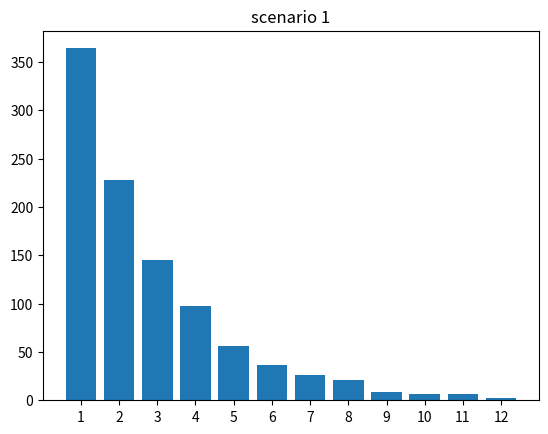
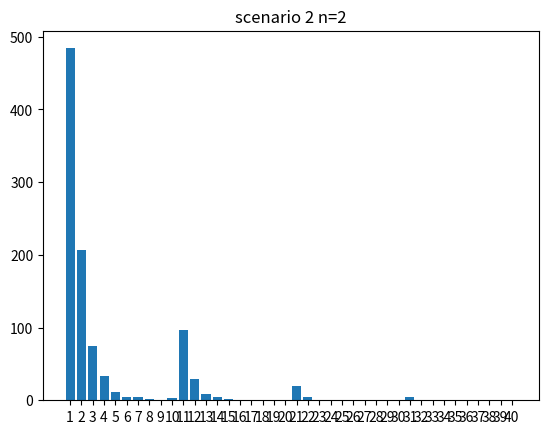
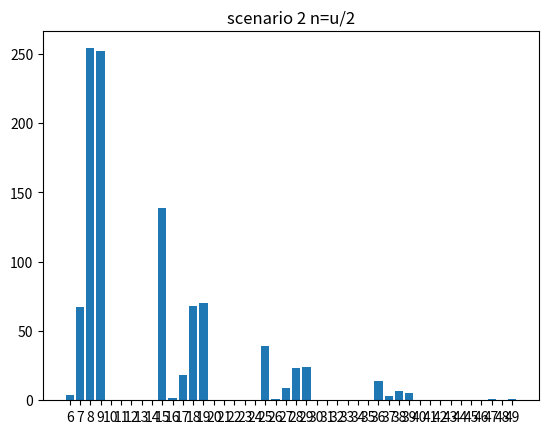
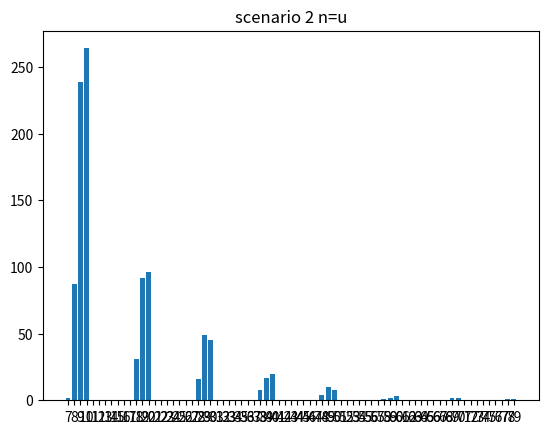
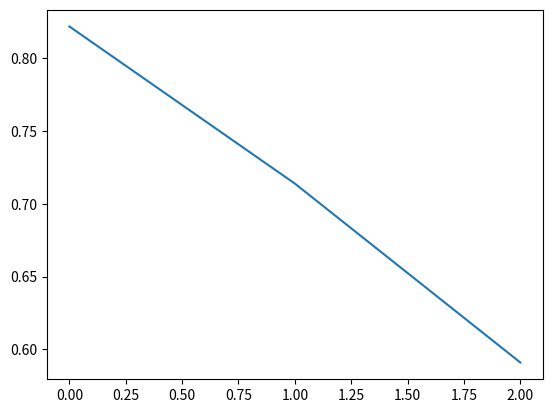

The script that saved these images, in order:
import random
import matplotlib.pyplot as plt
import numpy as np
import math
import seaborn as sbr


def random_choice(val1, val2, probability_of_val1):
    return val1 if random.random() < probability_of_val1 else val2


def El_vat(data):
    sum = 0
    for i in data:
        sum += i
    avg = sum / len(data)
    sum = 0
    for i in data:
        sum += (i - avg) ** 2
    var = (sum / (len(data)))
    return avg, var


def Election_p(p, n=0):
    slot = 0
    number_of_slots = 0
    round = 1
    k = 0

    # if(len(p)==10):
    #   for k in p:
    #        print(k)

    if (n == 0):
        n = len(p)
    while (slot != 1):
        slot = 0
        number_of_slots = number_of_slots + 1
        for i in range(n):
            if (k >= len(p)):
                k = 0
                round += 1
            slot = slot + random_choice(1, 0, p[k])
            # print("prawdopodobienstwo= "+str(p[k]))
            # k += 1
            # if i==10:
            #   break
        k += 1

    return number_of_slots, round


def probability_round_one(data_round):
    sum = 0
    for i in data_round:
        if i == 1:
            sum += 1
    res = sum / len(data_round)
    return res


j = 0
p = []
p2 = []
while (j < 1000):
    p.append(0.001)
    j = j + 1

for i in range(int(math.ceil(np.log2(1000)))):
    p2.append(1 / (2 ** (i + 1)))

j = 0
# listy dla danych o numerze slotu
data = []
data2 = []
data3 = []
data4 = []
# dane dla scenariusza 1
while (j < 1000):
    data.append(Election_p(p, 1000)[0])
    j += 1
# listy dla danych w której rundzie znaleziono lidera
data_round = []
data_round = []
data_round3 = []
data_round4 = []
# Uzupelnianie list z danymi
j = 0
# dane dla scenariusza n=2
while (j < 1000):
    data2.append(Election_p(p2, 2)[0])
    if (data2[j] % len(p2) > 0):
        data_round.append(int((data2[j] / len(p2)) + 1))
    else:
        data_round.append(data2[j] / len(p2))
    j += 1
j = 0
# n=u/2
while (j < 1000):
    data3.append(Election_p(p2, 500)[0])
    if ((data3[j] % len(p2)) > 0):
        data_round3.append(int((data3[j] / len(p2)) + 1))
    else:
        data_round3.append(data3[j] / len(p2))
    j += 1
j = 0
# n=u
while (j < 1000):
    data4.append(Election_p(p2, 1000)[0])
    if (data4[j] % len(p2) > 0):
        data_round4.append(int((data4[j] / len(p2)) + 1))
    else:
        data_round4.append(data4[j] / len(p2))
    j += 1

# Wyliczenie wartosci oczekiwanej i wariancji
avg_s1, var_s1 = El_vat(data)
avg_s2_n2, var_s2_n2 = El_vat(data2)
avg_s2_n_div2, var_s2_n_div2 = El_vat(data3)
avg_s2_n, var_s2_n = El_vat(data4)

# Wyswietlenie wartości srednie i wariancji
print("średnia dla scenartiusza 1 " + str(avg_s1) + " wariancja " + str(var_s1))
print("średnia dla scenartiusza 2 przy n=2 " + str(avg_s2_n2) + " wariancja " + str(var_s2_n2))
print("średnia dla scenartiusza 2 przy n=u/2  " + str(avg_s2_n_div2) + " wariancja " + str(var_s2_n_div2))
print("średnia dla scenartiusza 2 przy n=u  " + str(avg_s2_n) + " wariancja " + str(var_s2_n))

print("prob for 2 = " + str(probability_round_one(data_round)))
print("prob for u/2= " + str(probability_round_one(data_round3)))
print("prob for u= " + str(probability_round_one(data_round4)))

# wytworzenie histogramów w osobnych figure


data.sort()
data2.sort()
data3.sort()
data4.sort()
print(data)
print(data2)
print(data3)
print(data4)
round = []
round.append(probability_round_one(data_round))
round.append(probability_round_one(data_round3))
round.append(probability_round_one(data_round4))
data_y = []
data_x = []
how_much = 0
first = 1
for i in data:
    if i != first:
        data_x.append(first)
        first = i;
        data_y.append(how_much)
        how_much = 1
    else:
        how_much += 1

data_x2 = []
data_y2 = []
first = data2[0]
for i in data2:
    if i != first:
        first = i;
        data_x2.append(i - 1)
        if how_much > 0:
            data_y2.append(how_much)
        how_much = 1
    else:
        how_much += 1

data_x3 = []
data_y3 = []
first = data3[0]
for i in data3:
    if i != first:
        first = i;
        data_x3.append(i - 1)
        if how_much > 0:
            data_y3.append(how_much)
        how_much = 1
    else:
        how_much += 1

data_x4 = []
data_y4 = []
first = data4[0]
for i in data4:
    if i != first:
        data_x4.append(first)
        first = i
        data_y4.append(how_much)
        how_much = 1
    else:
        how_much += 1
print(data_x4)
print(data_y4)

# sbr.figure(1)
# sbr.barplot(data_x,data_y)
plt.bar(data_x, data_y)
plt.xticks(range(min(data_x), max(data_x) + 1, 1))
# ax=plt.gca()
# plt.hist(data,align="mid",rwidth=0.5)
plt.title("scenario 1")

plt.figure(2)
plt.bar(data_x2, data_y2)
plt.xticks(range(min(data_x2), max(data_x2) + 1, 1))
# plt.hist(data2,align="mid",rwidth=0.5)
plt.title("scenario 2 n=2")
plt.figure(3)
plt.bar(data_x3, data_y3)
plt.xticks(range(min(data_x3), max(data_x3) + 1, 1))
# plt.hist(data3,align="mid",rwidth=0.5)
plt.title("scenario 2 n=u/2")
plt.figure(4)
plt.bar(data_x4, data_y4)
plt.xticks(range(min(data_x4), max(data_x4) + 1, 1))
# plt.hist(data4,align="left",rwidth=0.5)
plt.title("scenario 2 n=u")
plt.figure(5)
plt.plot(round)

# plt.show()
plt.show()
